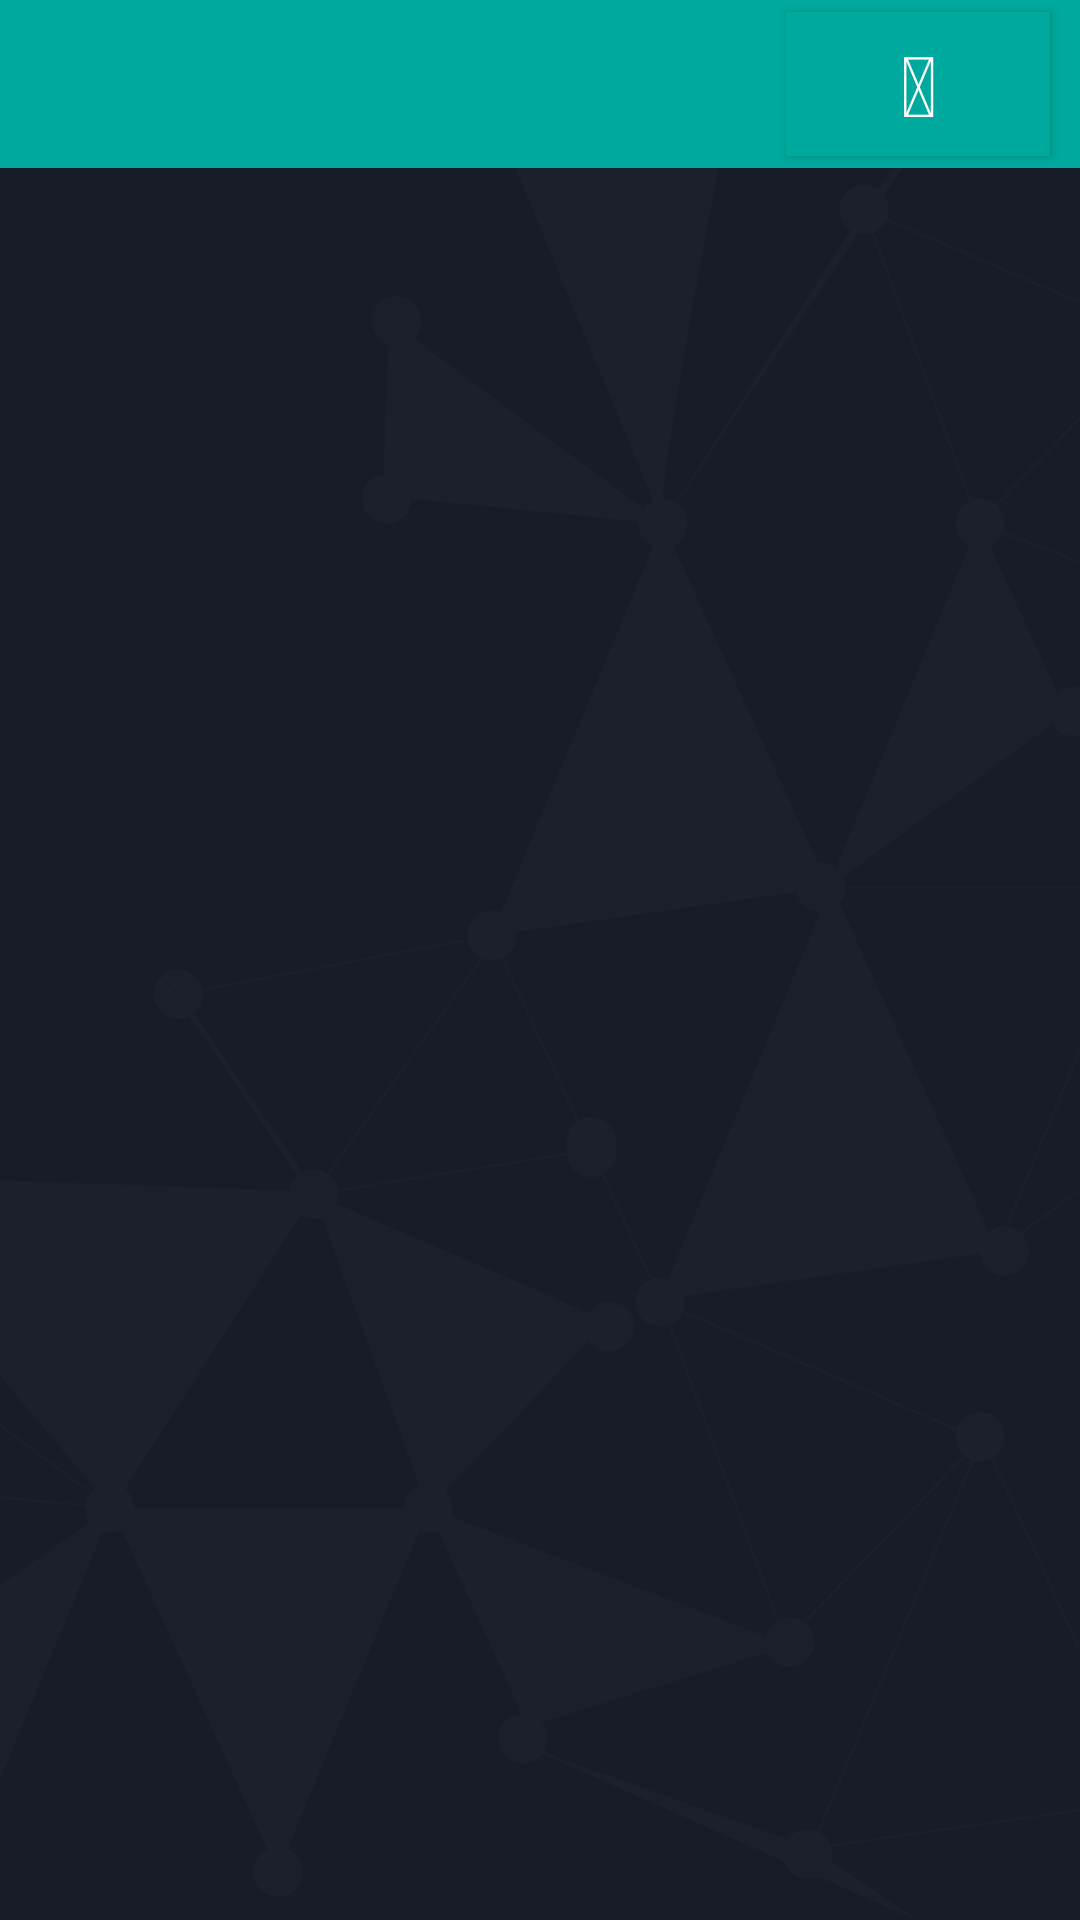

Produce the Android XML layout that renders to this screen, including the resource entries it uses.
<!-- AndroidManifest.xml: application theme AppTheme -->
<!-- res/layout/activity_location.xml -->
<LinearLayout xmlns:android="http://schemas.android.com/apk/res/android"
              xmlns:tools="http://schemas.android.com/tools"
              android:layout_width="match_parent"
              android:layout_height="match_parent"
              android:orientation="horizontal"
              android:background="@drawable/background"
              tools:context="com.andre.lokasisekolahislam.app.views.activity.Location">

    <android.support.v7.widget.Toolbar
            android:layout_height="wrap_content"
            android:layout_width="match_parent"
            android:background="@color/green"
            android:id="@+id/tool_bar_location">
        <Button android:layout_width="wrap_content"
                   android:layout_height="match_parent"
                   android:layout_gravity="end"
                   android:gravity="center"
                   android:textSize="@dimen/textLarge"
                   android:id="@+id/btn_search"
                   android:textColor="@android:color/white"
                   android:background="@drawable/custom_background"
                   android:text="@string/icon_search"
                   android:layout_marginRight="@dimen/margin"/>
    </android.support.v7.widget.Toolbar>

    <LinearLayout android:layout_width="match_parent"
                  android:layout_height="match_parent">
        <FrameLayout android:layout_width="0dp"
                     android:layout_weight="1"
                     android:id="@+id/listSchool"
                     android:layout_height="match_parent"></FrameLayout>
        <FrameLayout android:layout_width="0dp"
                     android:layout_weight="1"
                     android:id="@+id/detailSchool"
                     android:layout_height="match_parent"></FrameLayout>
    </LinearLayout>
</LinearLayout>
<!-- resources referenced by this layout -->
<resources>
  <color name="green">#00A99D</color>
  <dimen name="margin">10dp</dimen>
  <dimen name="textLarge">28sp</dimen>
  <!-- drawable background: png bitmap (drawable-xhdpi, 53745 bytes) -->
  <!-- drawable custom_background (drawable) -->
  <?xml version="1.0" encoding="utf-8"?>
  <selector xmlns:android="http://schemas.android.com/apk/res/android">
      <item android:drawable="@color/click"
            android:state_pressed="true"/>
      <item android:drawable="@color/click"
            android:state_focused="true"/>
      <item android:drawable="@color/green"/>
  </selector>
  <string name="icon_search">\uf002</string>
  <style name="AppTheme" parent="Theme.AppCompat.Light.NoActionBar">
          
      </style>
  <color name="click">#E2E2E2</color>
</resources>
